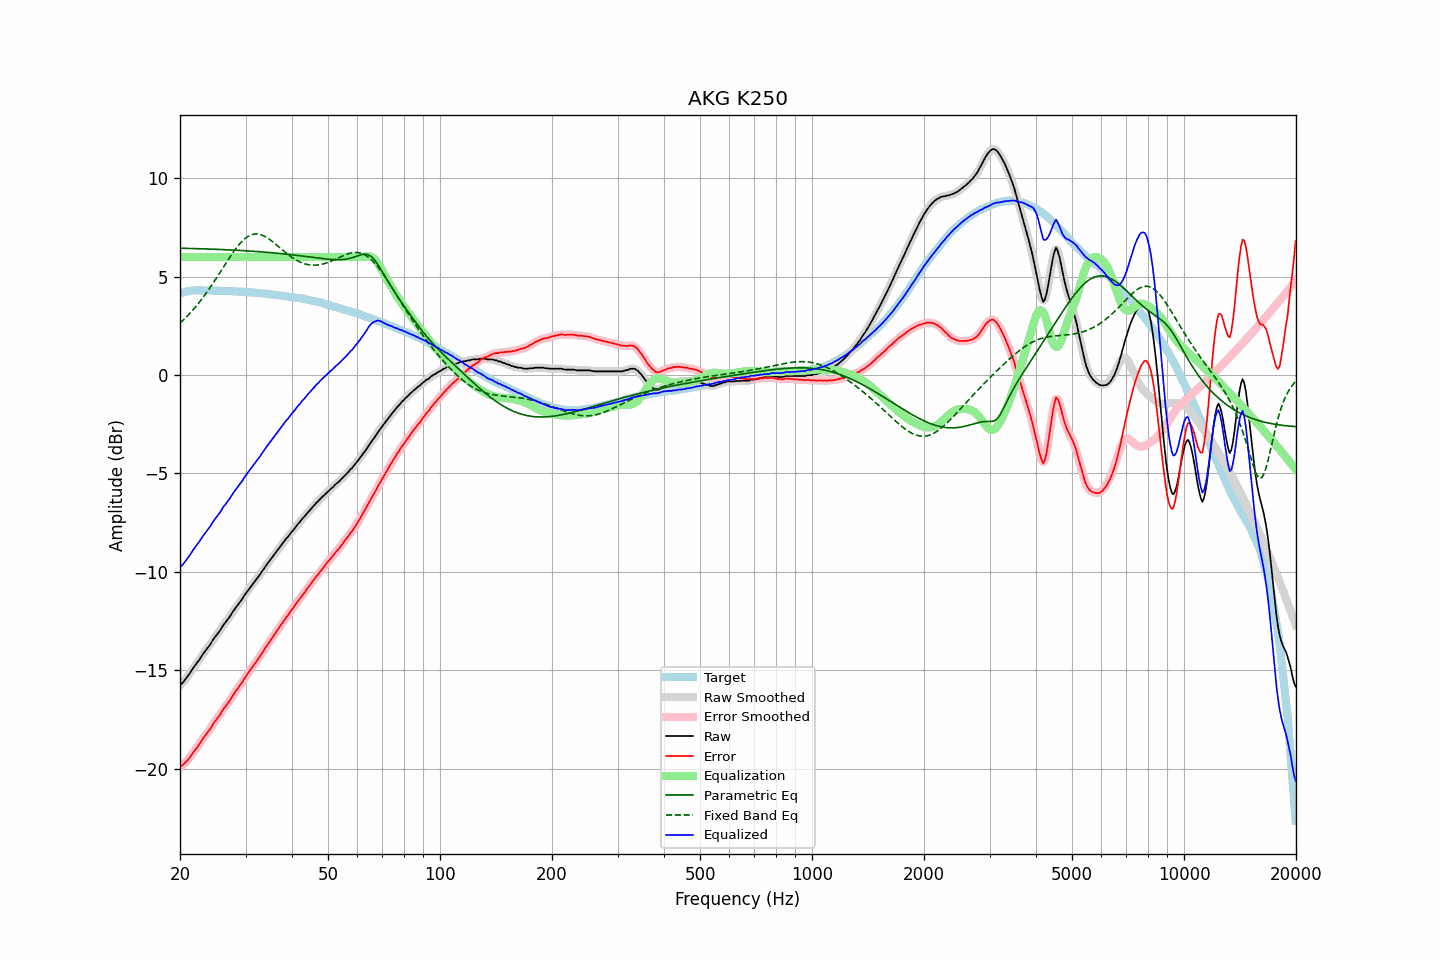

The data file committed next to this chart (first rows):
frequency, raw, error, smoothed, error_smoothed, equalization, parametric_eq, fixed_band_eq, equalized_raw, equalized_smoothed, target
20.00, -15.76, -19.89, -15.76, -19.89, 6.00, 6.44, 2.64, -9.76, -9.76, 4.13
20.20, -15.69, -19.85, -15.68, -19.84, 6.00, 6.44, 2.71, -9.69, -9.68, 4.16
20.40, -15.61, -19.80, -15.59, -19.78, 6.00, 6.44, 2.79, -9.61, -9.59, 4.19
20.61, -15.50, -19.71, -15.50, -19.71, 6.00, 6.44, 2.87, -9.50, -9.50, 4.21
20.81, -15.39, -19.62, -15.39, -19.63, 6.00, 6.44, 2.95, -9.39, -9.39, 4.24
21.02, -15.28, -19.54, -15.28, -19.54, 6.00, 6.43, 3.03, -9.28, -9.28, 4.27
21.23, -15.17, -19.44, -15.16, -19.44, 6.00, 6.43, 3.12, -9.17, -9.16, 4.28
21.44, -15.03, -19.32, -15.04, -19.33, 6.00, 6.43, 3.21, -9.03, -9.04, 4.29
21.66, -14.91, -19.20, -14.91, -19.21, 6.00, 6.43, 3.30, -8.91, -8.91, 4.30
21.87, -14.79, -19.09, -14.79, -19.09, 6.00, 6.42, 3.40, -8.79, -8.79, 4.30
22.09, -14.68, -18.99, -14.69, -18.99, 6.00, 6.42, 3.49, -8.68, -8.69, 4.31
22.31, -14.57, -18.88, -14.58, -18.88, 6.00, 6.42, 3.59, -8.57, -8.58, 4.31
22.54, -14.47, -18.77, -14.46, -18.76, 6.00, 6.42, 3.69, -8.47, -8.46, 4.30
22.76, -14.34, -18.64, -14.34, -18.64, 6.00, 6.41, 3.80, -8.34, -8.34, 4.30
22.99, -14.21, -18.50, -14.21, -18.51, 6.00, 6.41, 3.90, -8.21, -8.21, 4.29
23.22, -14.10, -18.39, -14.09, -18.39, 6.00, 6.41, 4.02, -8.10, -8.09, 4.29
23.45, -13.99, -18.28, -13.99, -18.28, 6.00, 6.41, 4.13, -7.99, -7.99, 4.29
23.69, -13.88, -18.17, -13.88, -18.17, 6.00, 6.40, 4.24, -7.88, -7.88, 4.29
23.92, -13.77, -18.07, -13.77, -18.07, 6.00, 6.40, 4.36, -7.77, -7.77, 4.29
24.16, -13.66, -17.96, -13.65, -17.95, 6.00, 6.40, 4.48, -7.66, -7.65, 4.30
24.40, -13.52, -17.82, -13.53, -17.82, 6.00, 6.40, 4.60, -7.52, -7.53, 4.30
24.65, -13.40, -17.68, -13.40, -17.70, 6.00, 6.39, 4.72, -7.40, -7.40, 4.29
24.89, -13.28, -17.57, -13.29, -17.57, 6.00, 6.39, 4.85, -7.28, -7.29, 4.29
25.14, -13.18, -17.47, -13.18, -17.47, 6.00, 6.39, 4.97, -7.18, -7.18, 4.29
25.39, -13.07, -17.36, -13.08, -17.36, 6.00, 6.38, 5.10, -7.07, -7.08, 4.28
25.65, -12.97, -17.25, -12.96, -17.24, 6.00, 6.38, 5.23, -6.97, -6.96, 4.28
25.91, -12.83, -17.10, -12.83, -17.11, 6.00, 6.38, 5.36, -6.83, -6.83, 4.27
26.16, -12.69, -16.97, -12.71, -16.98, 6.00, 6.37, 5.48, -6.69, -6.71, 4.27
26.43, -12.60, -16.87, -12.59, -16.86, 6.00, 6.37, 5.61, -6.60, -6.59, 4.27
26.69, -12.49, -16.76, -12.49, -16.76, 6.00, 6.36, 5.74, -6.49, -6.49, 4.27
26.96, -12.38, -16.65, -12.38, -16.65, 6.00, 6.36, 5.87, -6.38, -6.38, 4.27
27.23, -12.27, -16.53, -12.26, -16.53, 6.00, 6.36, 5.99, -6.27, -6.26, 4.27
27.50, -12.14, -16.40, -12.14, -16.40, 6.00, 6.35, 6.11, -6.14, -6.14, 4.27
27.77, -12.00, -16.26, -12.01, -16.27, 6.00, 6.35, 6.23, -6.00, -6.01, 4.25
28.05, -11.90, -16.15, -11.89, -16.14, 6.00, 6.34, 6.34, -5.90, -5.89, 4.25
28.33, -11.79, -16.03, -11.78, -16.03, 6.00, 6.34, 6.45, -5.79, -5.78, 4.24
28.62, -11.68, -15.92, -11.68, -15.91, 6.00, 6.34, 6.56, -5.68, -5.68, 4.24
28.90, -11.57, -15.80, -11.57, -15.80, 6.00, 6.33, 6.65, -5.57, -5.57, 4.24
29.19, -11.46, -15.68, -11.45, -15.69, 6.00, 6.33, 6.74, -5.46, -5.45, 4.23
29.48, -11.34, -15.58, -11.33, -15.56, 6.00, 6.32, 6.83, -5.34, -5.33, 4.23
29.78, -11.20, -15.42, -11.21, -15.43, 6.00, 6.32, 6.90, -5.20, -5.21, 4.22
30.08, -11.09, -15.31, -11.09, -15.31, 6.00, 6.31, 6.97, -5.09, -5.09, 4.22
30.38, -10.98, -15.19, -10.97, -15.18, 6.00, 6.31, 7.03, -4.98, -4.97, 4.21
30.68, -10.87, -15.07, -10.87, -15.07, 6.00, 6.30, 7.07, -4.87, -4.87, 4.21
30.99, -10.76, -14.95, -10.76, -14.96, 6.00, 6.30, 7.11, -4.76, -4.76, 4.19
31.30, -10.65, -14.84, -10.65, -14.84, 6.00, 6.29, 7.14, -4.65, -4.65, 4.19
31.61, -10.55, -14.74, -10.54, -14.73, 6.00, 6.29, 7.16, -4.55, -4.54, 4.19
31.93, -10.44, -14.62, -10.44, -14.61, 6.00, 6.28, 7.17, -4.44, -4.44, 4.18
32.24, -10.32, -14.49, -10.33, -14.50, 6.00, 6.27, 7.17, -4.32, -4.33, 4.17
32.57, -10.22, -14.38, -10.22, -14.38, 6.00, 6.27, 7.15, -4.22, -4.22, 4.16
32.89, -10.11, -14.27, -10.10, -14.26, 6.00, 6.26, 7.14, -4.11, -4.10, 4.16
33.22, -9.98, -14.12, -9.98, -14.13, 6.00, 6.26, 7.11, -3.98, -3.98, 4.15
33.55, -9.86, -14.01, -9.86, -14.00, 6.00, 6.25, 7.08, -3.86, -3.86, 4.14
33.89, -9.74, -13.87, -9.74, -13.88, 6.00, 6.24, 7.03, -3.74, -3.74, 4.13
34.23, -9.63, -13.76, -9.63, -13.75, 6.00, 6.24, 6.99, -3.63, -3.63, 4.13
34.57, -9.52, -13.63, -9.52, -13.63, 6.00, 6.23, 6.93, -3.52, -3.52, 4.12
34.92, -9.41, -13.51, -9.41, -13.51, 6.00, 6.22, 6.88, -3.41, -3.41, 4.10
35.27, -9.30, -13.40, -9.30, -13.39, 6.00, 6.21, 6.81, -3.30, -3.30, 4.10
35.62, -9.19, -13.27, -9.19, -13.28, 6.00, 6.21, 6.75, -3.19, -3.19, 4.09
35.97, -9.08, -13.16, -9.08, -13.16, 6.00, 6.20, 6.68, -3.08, -3.08, 4.07
... 635 more rows
